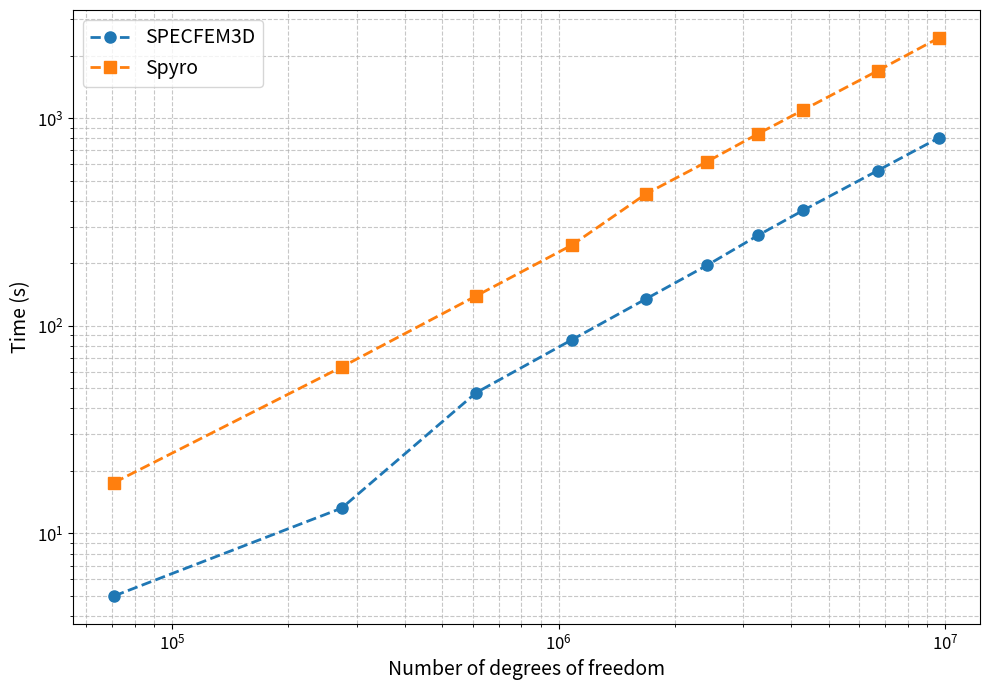
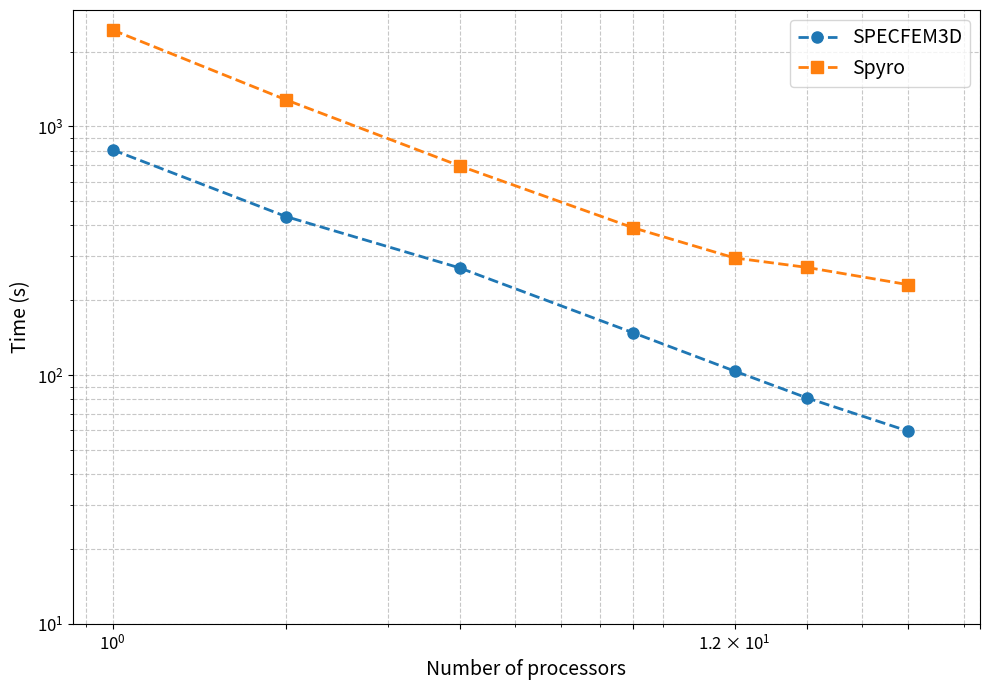

Write Python code to recreate these figures, in order.
"""
Performance plotting script for 3D elastic simulations.
Compares SPECFEM3D and Spyro (Firedrake) performance.
"""

import matplotlib.pyplot as plt
import numpy as np
from dataclasses import dataclass
from typing import List, Dict, Tuple, Optional, Union

# Configure matplotlib - disable LaTeX for compatibility
# plt.rc('text', usetex=True)


@dataclass
class PlotStyle:
    """Configuration for plot styling."""
    marker: str
    linestyle: str
    color: Optional[str] = None


@dataclass
class PerformanceData:
    """Container for performance measurement data."""
    measurements: List[List[float]]
    description: Optional[str] = None

    @property
    def averages(self) -> List[float]:
        """Calculate average times from repeated measurements."""
        return [np.mean(times) for times in self.measurements]


class PerformancePlotter:
    """Enhanced performance plotting class with better organization."""

    def __init__(self, figsize: Tuple[int, int] = (10, 7), fontsize: int = 14):
        self.figsize = figsize
        self.fontsize = fontsize
        self.styles = {
            'SPECFEM3D': PlotStyle(
                marker="o", linestyle="--", color='#1f77b4'
            ),
            'Spyro': PlotStyle(
                marker="s", linestyle="--", color='#ff7f0e'
            )
        }

    def create_plot(self, x_data: List[Union[int, float]],
                    y_data_dict: Dict[str, List[float]],
                    x_label: str, y_label: str,
                    title: Optional[str] = None,
                    log_scale: bool = True,
                    save_path: Optional[str] = None,
                    custom_ticks: Optional[Dict] = None) -> plt.Figure:
        """Create a performance plot with enhanced styling."""
        fig, ax = plt.subplots(figsize=self.figsize)

        for label, y_data in y_data_dict.items():
            style = self.styles.get(
                label, PlotStyle(marker="o", linestyle="-")
            )

            plot_kwargs = {
                'label': label,
                'marker': style.marker,
                'linestyle': style.linestyle,
                'color': style.color,
                'markersize': 8,
                'linewidth': 2
            }

            if log_scale:
                ax.loglog(x_data, y_data, **plot_kwargs)
            else:
                ax.plot(x_data, y_data, **plot_kwargs)

        ax.set_xlabel(x_label, fontsize=self.fontsize)
        ax.set_ylabel(y_label, fontsize=self.fontsize)

        if title:
            ax.set_title(title, fontsize=self.fontsize + 2)

        # Apply custom ticks if provided
        if custom_ticks:
            if 'yticks' in custom_ticks:
                ax.set_yticks(custom_ticks['yticks'])
            if 'xticks' in custom_ticks:
                ax.set_xticks(custom_ticks['xticks'])

        ax.legend(fontsize=self.fontsize)
        ax.grid(True, which="both", ls="--", alpha=0.7)

        # Improve tick label size
        ax.tick_params(
            axis='both', which='major', labelsize=self.fontsize - 2
        )

        plt.tight_layout()

        if save_path:
            plt.savefig(save_path, dpi=300, bbox_inches='tight')
        plt.show()
        return fig


class PerformanceDataManager:
    """Manages performance data and calculations for 3D elastic simulations."""

    def __init__(self):
        # Mesh configuration - 3D elastic with varying mesh sizes
        self.mesh_config = {
            'dofs': [70785, 274625, 611585, 1081665, 1684865, 2421185, 
                    3290625, 4293185, 6697665, 9634625],
            'mesh_descriptions': [
                '8x8x16', '16x16x16', '24x24x16', '32x32x16', '40x40x16',
                '48x48x16', '56x56x16', '64x64x16', '80x80x16', '96x96x16'
            ]
        }

        # Serial performance data (3 measurements each)
        self.serial_data = {
            'specfem': PerformanceData([
                [5.09, 4.96, 4.94],           # 70785 dofs
                [13.28, 13.40, 13.03],        # 274625 dofs
                [48.42, 47.54, 46.89],        # 611585 dofs
                [85.29, 85.91, 85.72],        # 1081665 dofs
                [134.39, 135.29, 135.29],     # 1684865 dofs
                [196.84, 196.28, 193.95],     # 2421185 dofs
                [271.21, 276.65, 273.12],     # 3290625 dofs
                [359.63, 365.36, 355.39],     # 4293185 dofs
                [558.71, 560.11, 562.22],     # 6697665 dofs
                [799.80, 789.49, 826.71]      # 9634625 dofs
            ], "SPECFEM3D elastic serial performance"),

            'firedrake': PerformanceData([
                [17.34, 17.34, 18.05],        # 70785 dofs
                [63.29, 63.44, 63.27],        # 274625 dofs
                [138.97, 139.38, 139.64],     # 611585 dofs
                [244.99, 244.39, 245.14],     # 1081665 dofs
                [433.43, 433.27, 432.12],     # 1684865 dofs
                [617.46, 617.04, 619.45],     # 2421185 dofs
                [844.32, 846.02, 843.62],     # 3290625 dofs
                [1097.39, 1094.15, 1097.10],  # 4293185 dofs
                [1690.27, 1698.36, 1698.50],  # 6697665 dofs
                [2444.23, 2437.71, 2441.79]   # 9634625 dofs
            ], "Firedrake (Spyro) elastic serial performance")
        }

        # Parallel performance data for largest mesh (9634625 dofs)
        self.parallel_data = {
            'cores': [1, 2, 4, 8, 12, 16, 24],
            'specfem': PerformanceData([
                None,                          # Will use serial time for 1 core
                [434.10, 433.57, 434.40],     # 2 cores
                [269.27, 268.54, 272.00],     # 4 cores
                [147.49, 149.06, 147.76],     # 8 cores
                [104.07, 102.65, 104.88],     # 12 cores
                [82.01, 80.56, 80.76],        # 16 cores
                [59.33, 60.05, 59.33]         # 24 cores
            ], "SPECFEM3D elastic parallel performance"),

            'firedrake': PerformanceData([
                None,                          # Will use serial time for 1 core
                [1269.39, 1282.24, 1284.99],  # 2 cores
                [694.21, 696.64, 692.08],     # 4 cores
                [392.38, 390.75, 391.12],     # 8 cores
                [296.02, 295.70, 296.33],     # 12 cores
                [271.57, 271.39, 270.82],     # 16 cores
                [231.00, 230.79, 231.62]      # 24 cores
            ], "Firedrake (Spyro) elastic parallel performance")
        }

    def get_serial_averages(self) -> Dict[str, List[float]]:
        """Get averaged serial performance data."""
        return {
            'SPECFEM3D': self.serial_data['specfem'].averages,
            'Spyro': self.serial_data['firedrake'].averages
        }

    def get_parallel_averages(self) -> Dict[str, List[float]]:
        """Get averaged parallel performance data."""
        # Get serial averages for 1-core reference
        serial_avgs = self.get_serial_averages()

        # Prepare parallel data with 1-core reference (use largest DOF)
        specfem_parallel = [serial_avgs['SPECFEM3D'][-1]]
        firedrake_parallel = [serial_avgs['Spyro'][-1]]

        # Add parallel measurements (skip first None entry)
        parallel_measurements = self.parallel_data['specfem'].measurements[1:]
        specfem_parallel.extend([np.mean(times) for times in
                                parallel_measurements])

        parallel_firedrake = self.parallel_data['firedrake'].measurements[1:]
        firedrake_parallel.extend([np.mean(times) for times in
                                  parallel_firedrake])

        return {
            'SPECFEM3D': specfem_parallel,
            'Spyro': firedrake_parallel
        }

    def calculate_serial_performance_ratios(self) -> Dict[str, float]:
        """Calculate how many times faster SPECFEM is vs Firedrake (serial)."""
        serial_avgs = self.get_serial_averages()
        specfem_times = serial_avgs['SPECFEM3D']
        firedrake_times = serial_avgs['Spyro']

        ratios = {}
        for i, dofs in enumerate(self.mesh_config['dofs']):
            ratio = firedrake_times[i] / specfem_times[i]
            ratios[f"{dofs}_dofs"] = ratio

        return ratios

    def calculate_parallel_performance_ratios(self) -> Dict[str, float]:
        """Calculate how many times faster SPECFEM is vs Firedrake
        (parallel)."""
        parallel_avgs = self.get_parallel_averages()
        specfem_times = parallel_avgs['SPECFEM3D']
        firedrake_times = parallel_avgs['Spyro']

        ratios = {}
        for i, cores in enumerate(self.parallel_data['cores']):
            ratio = firedrake_times[i] / specfem_times[i]
            ratios[f"{cores}_cores"] = ratio

        return ratios

    def get_performance_summary(self) -> Dict:
        """Get comprehensive performance summary including ratios."""
        serial_ratios = self.calculate_serial_performance_ratios()
        parallel_ratios = self.calculate_parallel_performance_ratios()

        # Calculate average ratios
        avg_serial_ratio = np.mean(list(serial_ratios.values()))
        avg_parallel_ratio = np.mean(list(parallel_ratios.values()))

        return {
            'serial_ratios': serial_ratios,
            'parallel_ratios': parallel_ratios,
            'avg_serial_ratio': avg_serial_ratio,
            'avg_parallel_ratio': avg_parallel_ratio,
            'overall_avg_ratio': np.mean([avg_serial_ratio,
                                         avg_parallel_ratio])
        }


def main():
    """Main function to generate performance plots and analysis."""
    print("Starting 3D elastic performance plotting script...")
    print("Script is running...")

    # Initialize data manager and plotter
    data_manager = PerformanceDataManager()
    plotter = PerformancePlotter()
    print("Initialized data manager and plotter...")

    # Get averaged data
    serial_averages = data_manager.get_serial_averages()
    parallel_averages = data_manager.get_parallel_averages()

    print("Data loaded successfully.")
    print(f"Serial data points: {len(serial_averages['SPECFEM3D'])}")
    print(f"Parallel data points: {len(parallel_averages['SPECFEM3D'])}")

    # Serial performance plot (use all points)
    serial_plot_data = {
        'SPECFEM3D': serial_averages['SPECFEM3D'],
        'Spyro': serial_averages['Spyro']
    }

    print("Creating serial performance plot...")
    plotter.create_plot(
        x_data=data_manager.mesh_config['dofs'],
        y_data_dict=serial_plot_data,
        x_label=r"Number of degrees of freedom",
        y_label=r"Time (s)",
        save_path="elastic_3d_serial_performance.eps"
    )
    print("Serial plot saved as 'elastic_3d_serial_performance.eps'")

    # Parallel performance plot with custom ticks
    parallel_plot_data = {
        'SPECFEM3D': parallel_averages['SPECFEM3D'],
        'Spyro': parallel_averages['Spyro']
    }

    print("Creating parallel performance plot...")
    plotter.create_plot(
        x_data=data_manager.parallel_data['cores'],
        y_data_dict=parallel_plot_data,
        x_label=r"Number of processors",
        y_label=r"Time (s)",
        save_path="elastic_3d_parallel_performance.eps",
        custom_ticks={
            'yticks': [10, 100, 1000],
            'xticks': [1, 2, 4, 8, 12, 16, 24, 32]
        }
    )
    print("Parallel plot saved as 'elastic_3d_parallel_performance.eps'")

    # Calculate and display speedup
    print("\nSpeedup Analysis (24 cores vs 1 core):")
    for solver, times in parallel_averages.items():
        speedup = times[0] / times[-1]  # 1 core time / 24 core time
        efficiency = speedup / 24 * 100  # Parallel efficiency
        print(f"{solver}: {speedup:.2f}x speedup, "
              f"{efficiency:.1f}% efficiency")

    # Performance ratio analysis
    print("\n" + "="*60)
    print("3D ELASTIC PERFORMANCE RATIO ANALYSIS")
    print("="*60)

    summary = data_manager.get_performance_summary()

    print("\nSerial Performance Ratios (Firedrake/SPECFEM):")
    print("-"*50)
    for config, ratio in summary['serial_ratios'].items():
        dofs = config.replace('_dofs', '')
        print(f"  {dofs:>8} DOFs: {ratio:.2f}x")

    print(f"\nAverage serial ratio: {summary['avg_serial_ratio']:.2f}x")
    print(f"SPECFEM is {summary['avg_serial_ratio']:.2f}x faster than "
          f"Firedrake (serial)")

    print("\nParallel Performance Ratios (Firedrake/SPECFEM):")
    print("-"*50)
    for config, ratio in summary['parallel_ratios'].items():
        cores = config.replace('_cores', '')
        print(f"  {cores:>2} cores: {ratio:.2f}x")

    print(f"\nAverage parallel ratio: {summary['avg_parallel_ratio']:.2f}x")
    print(f"SPECFEM is {summary['avg_parallel_ratio']:.2f}x faster than "
          f"Firedrake (parallel)")

    print("\nOverall Summary:")
    print("-"*50)
    print(f"Overall average ratio: {summary['overall_avg_ratio']:.2f}x")
    print(f"SPECFEM is approximately {summary['overall_avg_ratio']:.2f}x "
          f"faster than Firedrake across all 3D elastic tests")

    print("\nScript completed successfully!")


if __name__ == "__main__":
    main()